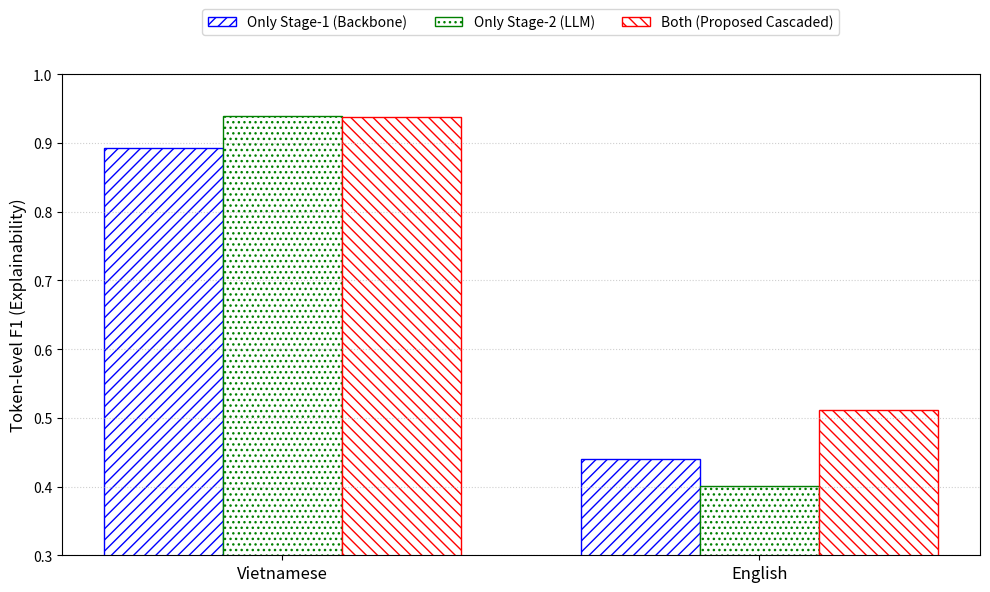

Source code (Python):

import matplotlib.pyplot as plt
import numpy as np
import os

def generate_ablation_plot(output_path):
    # Data from RATeD-V results
    labels = ['Vietnamese', 'English']
    
    # Explainability Values (Token-level F1 / Span WF1)
    # Stage 1: RATeD E1 (Backbone only)
    # Stage 2: LLM Zero-shot only
    # Both: Proposed Cascaded RATeD-V (E11)
    # VN (Gemini): Stage1=0.8933, Stage2=0.8451, Both=0.8938
    # EN (Gemini): Stage1=0.4400, Stage2=0.4014, Both=0.5110
    # Updated Values (Local Qwen Specialist + XLM-R)
    # Stage 1 (Backbone): 0.8933
    # Stage 2 (LLM Only): 0.9394
    # Cascaded (E11): 0.9385
    # English (Gemini) remains unchanged for now
    stage1 = [0.8933, 0.4400]  
    stage2 = [0.9394, 0.4014]  
    both   = [0.9385, 0.5110]  

    x = np.arange(len(labels))
    width = 0.25

    fig, ax = plt.subplots(figsize=(10, 6))

    # Patterned bars like the reference
    rects1 = ax.bar(x - width, stage1, width, label='Only Stage-1 (Backbone)', color='white', edgecolor='blue', hatch='///')
    rects2 = ax.bar(x, stage2, width, label='Only Stage-2 (LLM)', color='white', edgecolor='green', hatch='...')
    rects3 = ax.bar(x + width, both, width, label='Both (Proposed Cascaded)', color='white', edgecolor='red', hatch='\\\\\\')

    # Add some text for labels, title and custom x-axis tick labels, etc.
    ax.set_ylabel('Token-level F1 (Explainability)', fontsize=12)
    ax.set_title('', fontsize=15, pad=20)
    ax.set_xticks(x)
    ax.set_xticklabels(labels, fontsize=12)
    ax.set_ylim(0.3, 1.0)  # Adjusted to show EN range clearly
    ax.legend(loc='upper center', bbox_to_anchor=(0.5, 1.15), ncol=3, frameon=True)

    ax.grid(axis='y', linestyle=':', alpha=0.6)

    fig.tight_layout()
    plt.savefig(output_path, dpi=300, bbox_inches='tight')
    print(f"✅ Generated ablation bar chart at: {output_path}")

if __name__ == "__main__":
    output_fig = r"c:\Projects\RATeD-V\reports\figures\ablation_study.png"
    generate_ablation_plot(output_fig)
